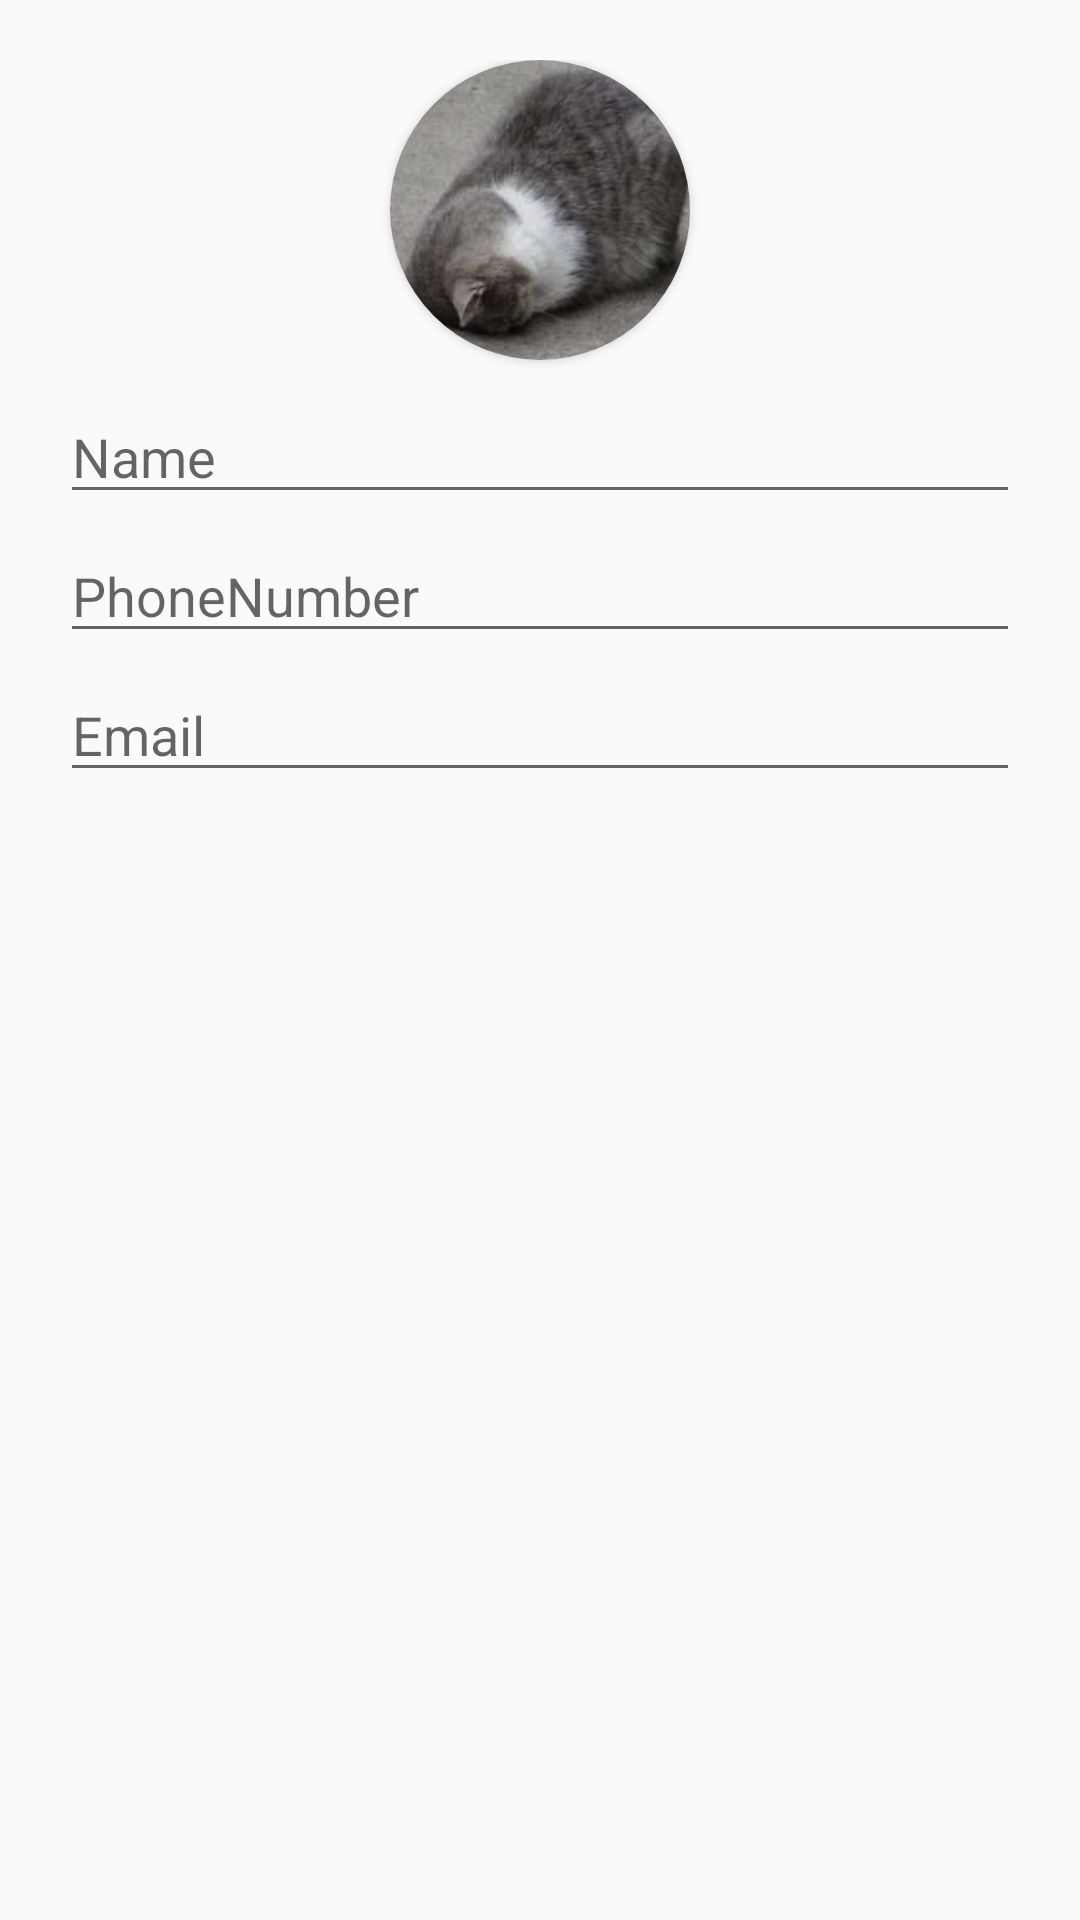

Produce the Android XML layout that renders to this screen, including the resource entries it uses.
<!-- AndroidManifest.xml: application theme Theme.Contacts -->
<!-- res/layout/edit_dialog.xml -->
<?xml version="1.0" encoding="utf-8"?>
<androidx.constraintlayout.widget.ConstraintLayout xmlns:android="http://schemas.android.com/apk/res/android"
    xmlns:app="http://schemas.android.com/apk/res-auto"
    android:layout_width="match_parent"
    android:layout_height="match_parent"
    android:padding="20dp"
    android:orientation="vertical">

    <androidx.cardview.widget.CardView
        android:id="@+id/cardView"
        android:layout_width="100dp"
        android:layout_height="100dp"
        app:layout_constraintTop_toTopOf="parent"
        app:layout_constraintStart_toStartOf="parent"
        app:cardCornerRadius="100dp"
        app:layout_constraintEnd_toEndOf="parent">

        <ImageView
            android:id="@+id/iv_edit_img"
            android:layout_width="match_parent"
            android:layout_height="match_parent"
            android:src="@drawable/test"
            android:scaleType="centerCrop"/>

        <ImageButton
            android:id="@+id/ib_edit_img"
            android:scaleType="center"
            android:background="@color/transparent"
            android:layout_width="match_parent"
            android:layout_height="match_parent"
            app:srcCompat="@drawable/add_photo" />

    </androidx.cardview.widget.CardView>

    <EditText
        android:id="@+id/et_edit_name"
        android:layout_marginTop="10dp"
        android:layout_width="match_parent"
        android:layout_height="wrap_content"
        android:ems="10"
        android:hint="@string/name"
        android:inputType="textPersonName"
        app:layout_constraintEnd_toEndOf="parent"
        app:layout_constraintTop_toBottomOf="@id/cardView" />
    <EditText
        android:id="@+id/et_edit_phone_number"
        android:layout_width="match_parent"
        android:layout_height="wrap_content"
        android:ems="10"
        android:layout_marginTop="5dp"
        android:hint="@string/phonenumber"
        android:inputType="phone"
        app:layout_constraintEnd_toEndOf="parent"
        app:layout_constraintStart_toStartOf="parent"
        app:layout_constraintTop_toBottomOf="@+id/et_edit_name" />

    <EditText
        android:id="@+id/et_edit_email"
        android:layout_width="match_parent"
        android:layout_height="wrap_content"
        android:layout_marginTop="5dp"
        android:ems="10"
        android:hint="@string/email"
        android:inputType="textEmailAddress"
        app:layout_constraintEnd_toEndOf="parent"
        app:layout_constraintStart_toStartOf="parent"
        app:layout_constraintTop_toBottomOf="@+id/et_edit_phone_number" />


</androidx.constraintlayout.widget.ConstraintLayout>
<!-- resources referenced by this layout -->
<resources>
  <color name="transparent">#00FF0000</color>
  <!-- drawable test: png bitmap (drawable, 443680 bytes) -->
  <string name="email">Email</string>
  <string name="name">Name</string>
  <string name="phonenumber">PhoneNumber</string>
  <style name="Theme.Contacts" parent="Base.Theme.Contacts" />
  <style name="Base.Theme.Contacts" parent="Theme.AppCompat.Light.NoActionBar">
          
          
      </style>
</resources>
